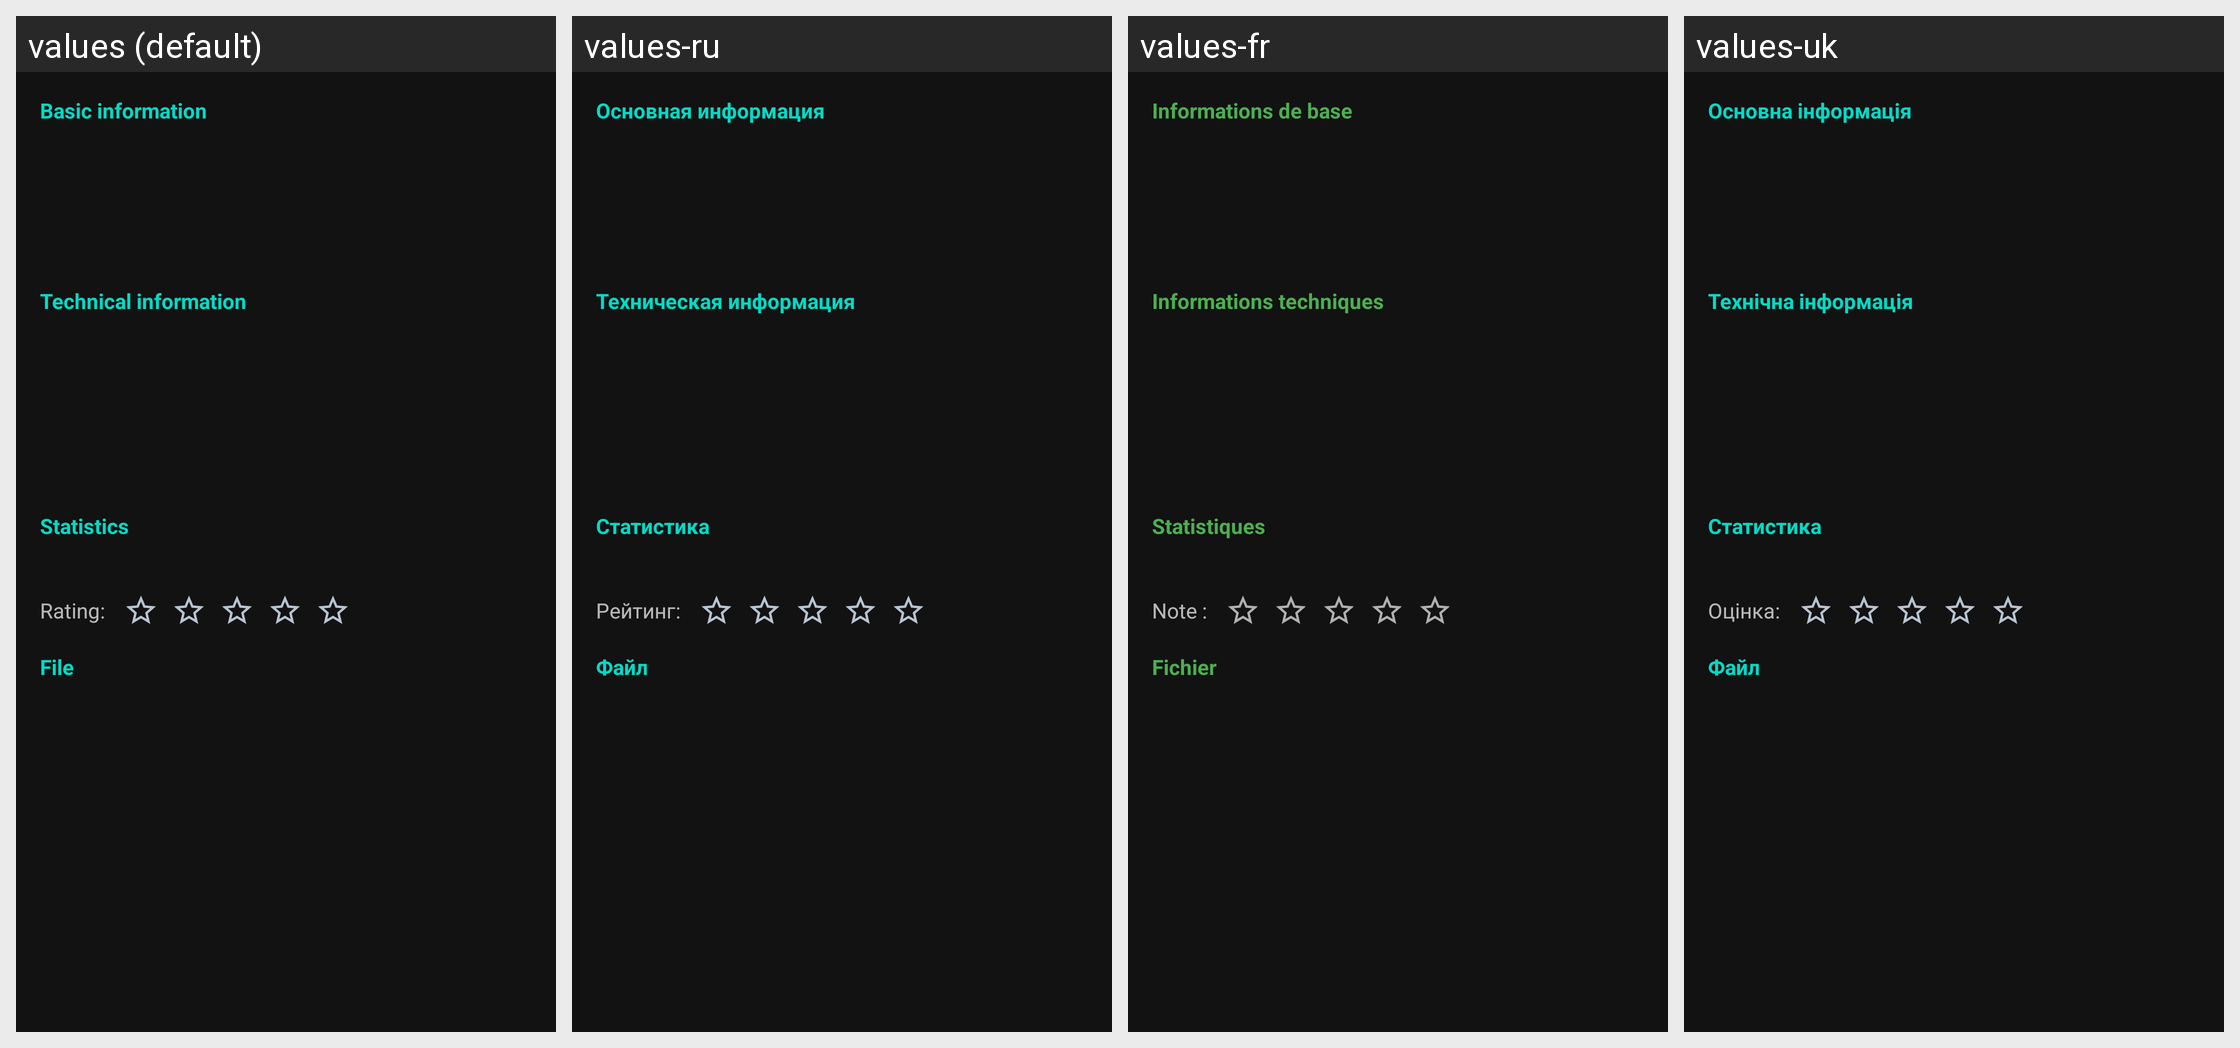

The same Android screen rendered under several of its app's locales, left to right. List the strings drawn on it with the default value and each locale's translation.
Android screen res/layout/dialog_track_info.xml rendered under 4 locales, left to right: values (default), values-ru, values-fr, values-uk. Device: Nexus 5 (rendered at 1080×1920; each locale shown at half size, 540×960, under a caption strip naming it); theme Theme.A2U.
Other locales in the repository, not shown: values-de, values-el, values-es, values-in, values-it, values-nl, values-pl, values-pt, values-ro, values-tr.
Strings drawn on this screen, with the default value and each locale's value (text and hints the layout hard-codes, and strings that could not be matched under every locale, appear in the picture but are not listed):

music_info_section_basic
  values: Basic information
  values-ru: Основная информация
  values-fr: Informations de base
  values-uk: Основна інформація

music_info_section_technical
  values: Technical information
  values-ru: Техническая информация
  values-fr: Informations techniques
  values-uk: Технічна інформація

music_info_section_stats
  values: Statistics
  values-ru: Статистика
  values-fr: Statistiques
  values-uk: Статистика

music_info_rating
  values: Rating:
  values-ru: Рейтинг:
  values-fr: Note :
  values-uk: Оцінка:

music_info_section_file
  values: File
  values-ru: Файл
  values-fr: Fichier
  values-uk: Файл
